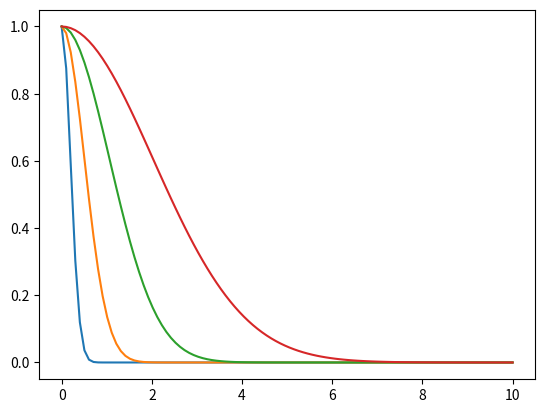
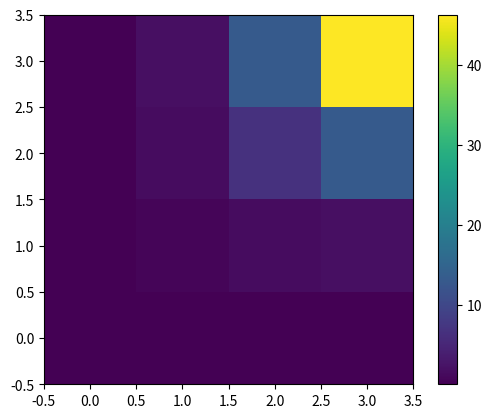
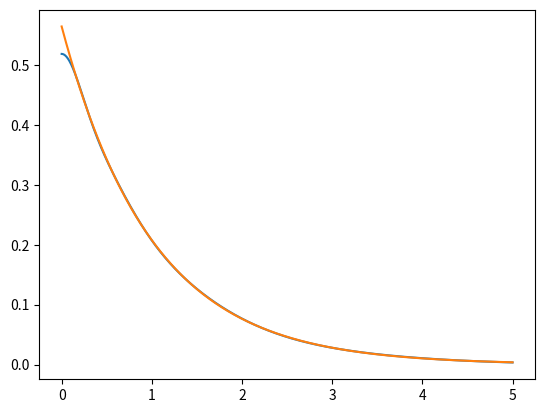

Write Python code to recreate these figures, in order.
import math as m
import numpy as np
from scipy.linalg import eigh
import matplotlib.pyplot as plt

def Gaussian(alpha, r):
    #return np.exp(-r**2 / 2 / alpha**2)
    return np.exp(-alpha * r**2)

def Overlap(alpha, ind1, ind2):
    #### Analytic ####
    return np.sqrt( np.pi )**3 / np.sqrt( alpha[ind1] + alpha[ind2] )**3

    #### Numerical ####
    #RGRID = np.linspace(0,10,10000)
    #dr    = RGRID[1] - RGRID[0]
    #S00 = np.sum( RGRID **2 * Gaussian(alpha[ind1], RGRID)**2 ) * dr * 4 * np.pi
    #S11 = np.sum( RGRID **2 * Gaussian(alpha[ind2], RGRID)**2 ) * dr * 4 * np.pi
    #O   = np.sum( RGRID **2 * Gaussian(alpha[ind1], RGRID) * Gaussian(alpha[ind2], RGRID) ) * dr * 4 * np.pi
    #print( round(O,2), round(m.pow(m.pi/(alpha[ind1] + alpha[ind2]), 3./2.),2) )
    return O

# Integrals are very simple, the gaussians are centered in the same point (the nucleus), see eqn 3.29:
def Kinetic(alpha, ind1, ind2):
    return 3*alpha[ind1]*alpha[ind2]*m.pow(m.pi, 3./2.)/m.pow(alpha[ind1] + alpha[ind2],5./2.)

def Coulomb(alpha, ind1, ind2):
    return -2 * m.pi / (alpha[ind1] + alpha[ind2])

def Wavefunction(alpha, eigenvecs, r, ind = 0):
    v = 0.
    for i in range(len(alpha)):
        v += eigenvecs[i, ind] * Gaussian(alpha[i], r)
    return v

def TwoElectronSingleCenter(alpha, p, r, q, s):
    return 2. * m.pow(m.pi, 5. / 2.) / ((alpha[p]+alpha[q])*(alpha[r]+alpha[s])*m.sqrt(alpha[p]+alpha[q]+alpha[r]+alpha[s]))


def do_Hydrogen():

    alpha = np.array([13.00773, 1.962079, 0.444529, 0.1219492]) # from 3.27
    #alpha=(14, 2, 0.5, 0.1) # try something different here to see how it affects the results
    NBASIS = len(alpha)

    NPTS = 100
    f = np.zeros((NPTS, NBASIS))
    r = np.linspace(0, 10, NPTS)
    for pt in range(NPTS):
        for a in range(NBASIS):
            f[pt, a] = Gaussian(alpha[a], r[pt])

    for a in range(NBASIS):
        plt.plot(r[:], f[:,a], label=f"Basis {a}")
    plt.savefig("Basis.jpg", dpi=300)
    plt.clf()

    H = np.zeros((NBASIS, NBASIS))
    S = np.zeros((NBASIS, NBASIS))
    for i in range(NBASIS):
        H[i, i] = Kinetic(alpha, i, i) + Coulomb(alpha, i, i)
        S[i, i] = Overlap(alpha, i, i)
        for j in range(i+1,NBASIS):
            H[i, j] = Kinetic(alpha, i, j) + Coulomb(alpha, i, j)
            S[i, j] = Overlap(alpha, i, j)
            H[j, i] = H[i, j]
            S[j, i] = S[i, j]

    plt.imshow( S, origin='lower' )
    plt.colorbar()
    plt.savefig("OVERLAP.jpg", dpi=300)
    plt.clf()
    
    # The basis functions are not orthogonal, so we have to solve the generalized eigenvalue problem, using the overlap:
    eigvals, eigvecs = eigh(H, S, eigvals_only=False)

    print("HF Energies (H):\n\tE_0 = %1.3f a.u. (EXACT = 0.500)" % (eigvals[0]) )

    # Plot Wavefunction
    NTPS = 1000
    r = np.linspace(0, 5, NTPS)
    w = np.zeros((NTPS, 2))
    for i in range(NTPS):
        w[i, 0] = np.abs(Wavefunction(alpha, eigvecs, r[i]))
        w[i, 1] = 1. / np.sqrt(np.pi) * np.exp(-r[i])

    plt.plot(r, w),
    plt.savefig("WAVEFUNCTION_H.jpg", dpi=300)
    plt.clf()

def do_He():
        
    ###########################################

    # ### Chap 4, Helium computation

    ###########################################

    alpha = (0.298073, 1.242567, 5.782948, 38.47497)
    NBASIS = len(alpha)


    H = np.zeros((NBASIS, NBASIS))
    Ovr = np.zeros((NBASIS, NBASIS))
    Q = np.zeros((NBASIS, NBASIS, NBASIS, NBASIS))

    for i in range(NBASIS):
        for j in range(NBASIS):
            H[i, j] = Kinetic(alpha, i, j) + 2. * Coulomb(alpha, i, j) #the 2 is due of Z=2 for Helium
            Ovr[i, j] = Overlap(alpha, i, j)
            for k in range(NBASIS):
                for n in range(NBASIS):
                    Q[i, j, k, n]=TwoElectronSingleCenter(alpha, i, j, k, n)

    v = 1. / m.sqrt(Ovr.sum())
    C = np.array([v, v, v, v]) # a choice for C to start with. Check the commented one instead
    #C = np.array([1, 1, 1, 1])

    F = np.zeros((NBASIS, NBASIS))
    oldE = 100

    for cycle in range(100):
        
        #for i in range(NBASIS):
        #    for j in range(NBASIS):
        #        F[i, j] = H[i, j]
        #        for k in range(NBASIS):
        #            for l in range(NBASIS):
        #                F[i, j] += Q[i, k, j, l] * C[k] * C[l]
                        
        F = H + np.einsum('ikjl,k,l', Q, C, C)                    
                        
        eigvals, eigvecs = eigh(F, Ovr, eigvals_only=False)

        C = eigvecs[:,0]

        #Eg = 0
        #for i in range(NBASIS):
        #    for j in range(NBASIS):
        #        Eg += 2 * C[i] * C[j] * H[i, j]
        #        for k in range(NBASIS):
        #            for l in range(NBASIS):
        #                Eg += Q[i, k, j, l] * C[i] * C[j] * C[k] * C[l]
                        
        Eg = 2 * np.einsum('ij,i,j', H, C, C) + np.einsum('ikjl,i,j,k,l', Q, C, C, C, C)
        
        if abs(oldE-Eg) < 1E-10:
            break
        
        oldE = Eg

    print("HF Energies (He):\n\tE_0 = %1.3f a.u." % (Eg) )

def F0(t):
    if t==0:
        return 1.
    p = m.sqrt(t)
    a = 1. / p
    return a * m.sqrt(m.pi) / 2. * m.erf(p)

def Rp(alpha, beta, Ra, Rb):
    return (alpha*Ra + beta*Rb) / (alpha + beta)

def OverlapTwoCenters(alpha, beta, Ra, Rb):
    difR = Ra - Rb
    len2 = difR.dot(difR)
    aplusb = alpha + beta
    ab = alpha * beta / aplusb
    return m.pow(m.pi / aplusb, 3./2.) * m.exp(-ab * len2)

def KineticTwoCenters(alpha, beta, Ra, Rb):
    difR = Ra - Rb
    len2 = difR.dot(difR)
    aplusb = alpha + beta
    ab = alpha * beta / aplusb
    Ovr = m.pow(m.pi/aplusb, 3./2.) * m.exp(-ab * len2) # it's actually the overlap, check the OverlapTwoCenters
    return ab * (3. - 2. * ab * len2) * Ovr #this can be optimized with already computed overlap, see above

def Nuclear(alpha, beta, Ra, Rb, Rc, Z = 1.):
    aplusb = alpha + beta
    ab = alpha * beta / aplusb
    difR = Ra - Rb
    len2 = difR.dot(difR)
    difRc = Rp(alpha, beta, Ra, Rb) - Rc
    len2c = difRc.dot(difRc)
    K = m.exp(-ab*len2)
    return -2. * m.pi * Z / aplusb * K * F0(aplusb*len2c)

def TwoElectronTwoCenter(alpha, beta, gamma, delta, Ra, Rb, Rc, Rd):
    RP = Rp(alpha, gamma, Ra, Rc)
    RQ = Rp(beta, delta, Rb, Rd)
    alphaplusgamma = alpha + gamma
    betaplusdelta = beta + delta
    Rac = Ra - Rc
    Rbd = Rb - Rd
    Rpq = RP - RQ
    Racl2 = Rac.dot(Rac)
    Rbdl2 = Rbd.dot(Rbd)
    Rpql2 = Rpq.dot(Rpq)
    return 2. * m.pow(m.pi, 5./2.) / (alphaplusgamma * betaplusdelta * m.sqrt(alphaplusgamma+betaplusdelta)) * m.exp(-alpha*gamma/alphaplusgamma*Racl2 - beta*delta/betaplusdelta*Rbdl2) * F0(alphaplusgamma*betaplusdelta / (alphaplusgamma+betaplusdelta) * Rpql2)


def do_H2plus():
    #####################################################

    # HartreeFock with STO6G gets here -2.846 (but with a basis set with more Gaussians, you certainly can get better results), DFTAtom -2.8348 (again, that's normal for LDA: [NIST](https://www.nist.gov/pml/atomic-reference-data-electronic-structure-calculations/atomic-reference-data-electronic-7-1)) and the Variational Quantum Monte Carlo, -2.8759. The later 'beats' the result obtained here. 

    # ### The first problem, H2+ (problem 4.8)
    # 
    # Now we have two centers so intergrals get more complex. You may simplify some integrals computation by using the already computed overlap, such optimizations are left out from here, they exist in the C++ project. For the H2+, as there is a single electron, we don't need a self-consistency loop.

    alpha=(13.00773, 1.962079, 0.444529, 0.1219492)
    NBASIS = len(alpha) # for each atom

    H = np.zeros((NBASIS * 2, NBASIS * 2))
    Ovr = np.zeros((NBASIS * 2, NBASIS * 2))
    R0 = np.array([0, 0, 0])
    R1 = np.array([1, 0, 0])
    for i in range(NBASIS):
        a = alpha[i]    
        NBASISi = NBASIS + i
        for j in range(NBASIS):        
            b = alpha[j]        
            NBASISj = NBASIS + j
            Ovr[i, j] = OverlapTwoCenters(a, b, R0, R0)
            Ovr[NBASISi, j] = OverlapTwoCenters(a, b, R1, R0)
            Ovr[i, NBASISj] = OverlapTwoCenters(a, b, R0, R1)
            Ovr[NBASISi, NBASISj] = OverlapTwoCenters(a, b, R1, R1)
            H[i, j] = KineticTwoCenters(a, b, R0, R0) + Nuclear(a, b, R0, R0, R0) + Nuclear(a, b, R0, R0, R1)
            H[NBASISi, j] = KineticTwoCenters(a, b, R1, R0) + Nuclear(a, b, R1, R0, R0) + Nuclear(a, b, R1, R0, R1)
            H[i, NBASISj] = KineticTwoCenters(a, b, R0, R1) + Nuclear(a, b, R0, R1, R0) + Nuclear(a, b, R0, R1, R1)
            H[NBASISi, NBASISj] = KineticTwoCenters(a, b, R1, R1) + Nuclear(a, b, R1, R1, R0) + Nuclear(a, b, R1, R1, R1)


    eigvals, eigvecs = eigh(H, Ovr, eigvals_only=False)

    print("HF Energy (H2+):\n\tE_0 = %1.3f a.u." % (eigvals[0]) )


def do_H2_Hartree():
    # ### Now the next problem, for H2 (problem 4.9) - here only the Hartree equation is solved
    # 
    # Filling the Q tensor looks ugly but I think it's better to leave it like that. If you want, you may make it prettier by observing that you can count from 0 to 0xF and use the proper bit to select to pass R0 or R1 and to select the proper sector of the tensor.
    
    R0 = np.array([0, 0, 0])
    R1 = np.array([1, 0, 0])
 
    alpha=(13.00773, 1.962079, 0.444529, 0.1219492)
    NBASIS = len(alpha) # for each atom

    H = np.zeros((NBASIS * 2, NBASIS * 2))
    Ovr = np.zeros((NBASIS * 2, NBASIS * 2))
    Q = np.zeros((NBASIS*2, NBASIS*2, NBASIS*2, NBASIS*2))

    for i in range(NBASIS):
        a = alpha[i]
        NBASISi = NBASIS + i
        for j in range(NBASIS):
            b = alpha[j]        
            NBASISj = NBASIS + j
            Ovr[i, j] = OverlapTwoCenters(a, b, R0, R0)
            Ovr[NBASISi, j] = OverlapTwoCenters(a, b, R1, R0)
            Ovr[i, NBASISj] = OverlapTwoCenters(a, b, R0, R1)
            Ovr[NBASISi, NBASISj] = OverlapTwoCenters(a, b, R1, R1)
            H[i, j] = KineticTwoCenters(a, b, R0, R0) + Nuclear(a, b, R0, R0, R0) + Nuclear(a, b, R0, R0, R1)
            H[NBASISi, j] = KineticTwoCenters(a, b, R1, R0) + Nuclear(a, b, R1, R0, R0) + Nuclear(a, b, R1, R0, R1)
            H[i, NBASISj] = KineticTwoCenters(a, b, R0, R1) + Nuclear(a, b, R0, R1, R0) + Nuclear(a, b, R0, R1, R1)
            H[NBASISi, NBASISj] = KineticTwoCenters(a, b, R1, R1) + Nuclear(a, b, R1, R1, R0) + Nuclear(a, b, R1, R1, R1)
            for k in range(NBASIS):
                c = alpha[k]
                NBASISk = NBASIS + k
                for n in range(NBASIS):
                    NBASISl = NBASIS + n
                    d = alpha[n]                
                    Q[i, j, k, n]=TwoElectronTwoCenter(a, b, c, d, R0, R0, R0, R0)
                    Q[i, j, k, NBASISl]=TwoElectronTwoCenter(a, b, c, d, R0, R0, R0, R1)
                    Q[i, j, NBASISk, n]=TwoElectronTwoCenter(a, b, c, d, R0, R0, R1, R0)
                    Q[i, j, NBASISk, NBASISl]=TwoElectronTwoCenter(a, b, c, d, R0, R0, R1, R1)
                    Q[i, NBASISj, k, n]=TwoElectronTwoCenter(a, b, c, d, R0, R1, R0, R0)
                    Q[i, NBASISj, k, NBASISl]=TwoElectronTwoCenter(a, b, c, d, R0, R1, R0, R1)
                    Q[i, NBASISj, NBASISk, n]=TwoElectronTwoCenter(a, b, c, d, R0, R1, R1, R0)
                    Q[i, NBASISj, NBASISk, NBASISl]=TwoElectronTwoCenter(a, b, c, d, R0, R1, R1, R1)
                    Q[NBASISi, j, k, n]=TwoElectronTwoCenter(a, b, c, d, R1, R0, R0, R0)
                    Q[NBASISi, j, k, NBASISl]=TwoElectronTwoCenter(a, b, c, d, R1, R0, R0, R1)
                    Q[NBASISi, j, NBASISk, n]=TwoElectronTwoCenter(a, b, c, d, R1, R0, R1, R0)
                    Q[NBASISi, j, NBASISk, NBASISl]=TwoElectronTwoCenter(a, b, c, d, R1, R0, R1, R1)
                    Q[NBASISi, NBASISj, k, n]=TwoElectronTwoCenter(a, b, c, d, R1, R1, R0, R0)
                    Q[NBASISi, NBASISj, k, NBASISl]=TwoElectronTwoCenter(a, b, c, d, R1, R1, R0, R1)
                    Q[NBASISi, NBASISj, NBASISk, n]=TwoElectronTwoCenter(a, b, c, d, R1, R1, R1, R0)
                    Q[NBASISi, NBASISj, NBASISk, NBASISl]=TwoElectronTwoCenter(a, b, c, d, R1, R1, R1, R1)              

    v = 1. / m.sqrt(Ovr.sum())
    C = np.array([v, v, v, v, v, v, v, v])

    F = np.zeros((2*NBASIS, 2*NBASIS))
    oldE = 100

    for cycle in range(100):

        #for i in range(2*NBASIS):
        #    for j in range(2*NBASIS):
        #        F[i, j] = H[i, j]
        #        for k in range(2*NBASIS):
        #            for l in range(2*NBASIS):
        #                F[i, j] += Q[i, k, j, l] * C[k] * C[l]
        
        F = H + np.einsum('ikjl,k,l', Q, C, C) 

        eigvals, eigvecs = eigh(F, Ovr, eigvals_only=False)

        C = eigvecs[:,0]

        #Eg = 0
        #for i in range(2*NBASIS):
        #    for j in range(2*NBASIS):
        #        Eg += 2 * C[i] * C[j] * H[i, j]
        #        for k in range(2*NBASIS):
        #            for l in range(2*NBASIS):
        #                Eg += Q[i, k, j, l] * C[i] * C[j] * C[k] * C[l]

        Eg = C.dot(H + F).dot(C)
        
        if abs(oldE-Eg) < 1E-10:
            break
        
        oldE = Eg

    #print(Eg + 1) # +1 for nuclear repulsion energy
    print("Hartree Energy (H2):\n\tE_0 = %1.3f a.u." % (Eg + 1) )
    #print(C)


def do_H2_HartreeFock():
    #########################################################################

    # ### Now the next problem, for H2 (problem 4.12) - but now with Hartree-Fock
    # 
    # Here there are a lot of optimizations suggested in the book - for the electron-electron integrals, one can reduce roughly to 1/8 the number of computed integrals using symmetry. Instead of solving the general eigenvalue problem each selfconsistency step you can go with solving only the regular eigenvalue problem, for details please check the book and the C++ HartreeFock project. I didn't want to go with those here.


    R0 = np.array([0, 0, 0])
    R1 = np.array([1, 0, 0])
 
    alpha=(13.00773, 1.962079, 0.444529, 0.1219492)
    NBASIS = len(alpha) # for each atom

    H = np.zeros((NBASIS * 2, NBASIS * 2))
    Ovr = np.zeros((NBASIS * 2, NBASIS * 2))
    Q = np.zeros((NBASIS*2, NBASIS*2, NBASIS*2, NBASIS*2))

    for i in range(NBASIS):
        a = alpha[i]
        NBASISi = NBASIS + i
        for j in range(NBASIS):
            b = alpha[j]        
            NBASISj = NBASIS + j
            Ovr[i, j] = OverlapTwoCenters(a, b, R0, R0)
            Ovr[NBASISi, j] = OverlapTwoCenters(a, b, R1, R0)
            Ovr[i, NBASISj] = OverlapTwoCenters(a, b, R0, R1)
            Ovr[NBASISi, NBASISj] = OverlapTwoCenters(a, b, R1, R1)
            H[i, j] = KineticTwoCenters(a, b, R0, R0) + Nuclear(a, b, R0, R0, R0) + Nuclear(a, b, R0, R0, R1)
            H[NBASISi, j] = KineticTwoCenters(a, b, R1, R0) + Nuclear(a, b, R1, R0, R0) + Nuclear(a, b, R1, R0, R1)
            H[i, NBASISj] = KineticTwoCenters(a, b, R0, R1) + Nuclear(a, b, R0, R1, R0) + Nuclear(a, b, R0, R1, R1)
            H[NBASISi, NBASISj] = KineticTwoCenters(a, b, R1, R1) + Nuclear(a, b, R1, R1, R0) + Nuclear(a, b, R1, R1, R1)
            for k in range(NBASIS):
                c = alpha[k]
                NBASISk = NBASIS + k
                for n in range(NBASIS):
                    NBASISl = NBASIS + n
                    d = alpha[n]                
                    Q[i, j, k, n]=TwoElectronTwoCenter(a, b, c, d, R0, R0, R0, R0)
                    Q[i, j, k, NBASISl]=TwoElectronTwoCenter(a, b, c, d, R0, R0, R0, R1)
                    Q[i, j, NBASISk, n]=TwoElectronTwoCenter(a, b, c, d, R0, R0, R1, R0)
                    Q[i, j, NBASISk, NBASISl]=TwoElectronTwoCenter(a, b, c, d, R0, R0, R1, R1)
                    Q[i, NBASISj, k, n]=TwoElectronTwoCenter(a, b, c, d, R0, R1, R0, R0)
                    Q[i, NBASISj, k, NBASISl]=TwoElectronTwoCenter(a, b, c, d, R0, R1, R0, R1)
                    Q[i, NBASISj, NBASISk, n]=TwoElectronTwoCenter(a, b, c, d, R0, R1, R1, R0)
                    Q[i, NBASISj, NBASISk, NBASISl]=TwoElectronTwoCenter(a, b, c, d, R0, R1, R1, R1)
                    Q[NBASISi, j, k, n]=TwoElectronTwoCenter(a, b, c, d, R1, R0, R0, R0)
                    Q[NBASISi, j, k, NBASISl]=TwoElectronTwoCenter(a, b, c, d, R1, R0, R0, R1)
                    Q[NBASISi, j, NBASISk, n]=TwoElectronTwoCenter(a, b, c, d, R1, R0, R1, R0)
                    Q[NBASISi, j, NBASISk, NBASISl]=TwoElectronTwoCenter(a, b, c, d, R1, R0, R1, R1)
                    Q[NBASISi, NBASISj, k, n]=TwoElectronTwoCenter(a, b, c, d, R1, R1, R0, R0)
                    Q[NBASISi, NBASISj, k, NBASISl]=TwoElectronTwoCenter(a, b, c, d, R1, R1, R0, R1)
                    Q[NBASISi, NBASISj, NBASISk, n]=TwoElectronTwoCenter(a, b, c, d, R1, R1, R1, R0)
                    Q[NBASISi, NBASISj, NBASISk, NBASISl]=TwoElectronTwoCenter(a, b, c, d, R1, R1, R1, R1)              

    v = 1. / m.sqrt(Ovr.sum())
    C = np.array([v, v, v, v, v, v, v, v])

    Qt = np.zeros((NBASIS*2, NBASIS*2, NBASIS*2, NBASIS*2))
    for p in range(2*NBASIS):
        for q in range(2*NBASIS):
            for r in range(2*NBASIS):
                for s in range(2*NBASIS):
                    Qt[p, q, r, s] = 2. * Q[p, q, r, s] - Q[p, r, s, q]

    C = np.array([v, v, v, v, v, v, v, v]) #reinitialize C

    # as above, but Hartree-Fock with Qt instead of Q
    F = np.zeros((2*NBASIS, 2*NBASIS))
    oldE = 100

    for cycle in range(100):

        #for i in range(2*NBASIS):
        #    for j in range(2*NBASIS):
        #        F[i, j] = H[i, j]
        #        for k in range(2*NBASIS):
        #            for l in range(2*NBASIS):
        #                F[i, j] += Qt[i, k, j, l] * C[k] * C[l]
        
        F = H + np.einsum('ikjl,k,l', Q, C, C) 

        eigvals, eigvecs = eigh(F, Ovr, eigvals_only=False)

        C = eigvecs[:,0]
        
        Eg = C.dot(H + F).dot(C)
        
        if abs(oldE-Eg) < 1E-10:
            break
        
        oldE = Eg

    print("Hartree-Fock Energy (H2):\n\tE_0 = %1.3f a.u." % (Eg + 1) )# +1 for nuclear repulsion energy

    # We obtain the same result as above, despite using Hartree-Fock, because we have only two electrons, one with spin up, one with down, so no spin-exchange.
    # 
    # With the C++ Hartree-Fock project, restricted method with STO6G, the result is -1.0758. Again, with a better basis set the result could be much better. With the Variational Quantum Monte Carlo method I got -1.092, again, better than the result above.


def main():
    do_Hydrogen()
    do_He()
    do_H2plus()
    do_H2_Hartree()
    do_H2_HartreeFock()

if ( __name__ == "__main__" ):
    main()
